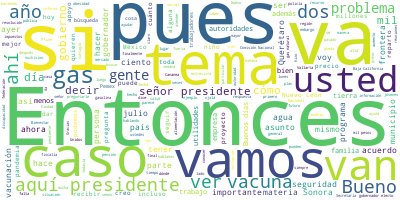

Data behind this chart, as committed beside it:
Participante, Texto, Sentimiento, Palabras, Dia, Mes, Anio
PRESIDENTE ANDRES MANUEL LOPEZ OBRADOR, ?Muy buenos días. Bienvenidos, ánimo., 0.0, 5, 08, 07, 2021
PRESIDENTE ANDRES MANUEL LOPEZ OBRADOR, Vamos a dar respuesta a un planteamiento…, 0.0, 32, 08, 07, 2021
ROSA ICELA RODRIGUEZ VELAZQUEZ, ?Muy buenos días. Con su permiso, señor …, 0.0, 30, 08, 07, 2021
ROSA ICELA RODRIGUEZ VELAZQUEZ, Les queremos decir que la meta es vacuna…, 0.0, 44, 08, 07, 2021
ROSA ICELA RODRIGUEZ VELAZQUEZ, Decir que en Baja California, de acuerdo…, 0.0, 45, 08, 07, 2021
ROSA ICELA RODRIGUEZ VELAZQUEZ, El tema en el mapa, quiero decir que aqu…, 0.0, 41, 08, 07, 2021
ROSA ICELA RODRIGUEZ VELAZQUEZ, Todos los días se está evaluando cuál es…, 0.0, 45, 08, 07, 2021
ROSA ICELA RODRIGUEZ VELAZQUEZ, Decir, nada más para recordar, que, de a…, 0.0, 91, 08, 07, 2021
ROSA ICELA RODRIGUEZ VELAZQUEZ, En Sonora se terminó la vacunación de lo…, 0.0, 40, 08, 07, 2021
ROSA ICELA RODRIGUEZ VELAZQUEZ, Aquí se tuvo dos tipos de vacunas, tanto…, 0.0, 68, 08, 07, 2021
ROSA ICELA RODRIGUEZ VELAZQUEZ, Estuvimos pues, aquí está la fecha cuand…, 0.0, 29, 08, 07, 2021
ROSA ICELA RODRIGUEZ VELAZQUEZ, En el caso de Chihuahua se va a vacunar …, 0.0, 97, 08, 07, 2021
ROSA ICELA RODRIGUEZ VELAZQUEZ, Y, sí, para acatar la instrucción del pr…, 0.0, 77, 08, 07, 2021
ROSA ICELA RODRIGUEZ VELAZQUEZ, La meta ahí es aplicar 80 mil vacunas di…, 0.0, 51, 08, 07, 2021
ROSA ICELA RODRIGUEZ VELAZQUEZ, Entonces, ahí tenemos una población obje…, 0.0, 60, 08, 07, 2021
ROSA ICELA RODRIGUEZ VELAZQUEZ, ¿Por qué nos atrasamos unos pocos días?, 0.0, 7, 08, 07, 2021
ROSA ICELA RODRIGUEZ VELAZQUEZ, Porque actualmente se está vacunando en …, 0.0, 52, 08, 07, 2021
ROSA ICELA RODRIGUEZ VELAZQUEZ, Pues nos adelantamos, señor presidente, …, 0.0, 53, 08, 07, 2021
ROSA ICELA RODRIGUEZ VELAZQUEZ, Entonces, estaremos en Acuña, Guerrero, …, 0.0, 89, 08, 07, 2021
ROSA ICELA RODRIGUEZ VELAZQUEZ, Entonces, tenemos un municipio de Nuevo …, 0.0, 39, 08, 07, 2021
ROSA ICELA RODRIGUEZ VELAZQUEZ, Finalmente, aquí también en el plan está…, 0.0, 116, 08, 07, 2021
ROSA ICELA RODRIGUEZ VELAZQUEZ, Y se prevé pues concluir este programa e…, 0.0, 36, 08, 07, 2021
ROSA ICELA RODRIGUEZ VELAZQUEZ, Sería todo, señor presidente., 0.0, 4, 08, 07, 2021
PRESIDENTE ANDRES MANUEL LOPEZ OBRADOR, ?Bueno, esta información consideramos qu…, 0.0, 37, 08, 07, 2021
PRESIDENTE ANDRES MANUEL LOPEZ OBRADOR, También informar que ya está iniciando e…, 0.0, 82, 08, 07, 2021
PRESIDENTE ANDRES MANUEL LOPEZ OBRADOR, Está demostrado que sí funciona la vacun…, 0.0, 74, 08, 07, 2021
PRESIDENTE ANDRES MANUEL LOPEZ OBRADOR, Entonces, sí ayuda mucho el vacunarnos, …, 0.0, 60, 08, 07, 2021
PRESIDENTE ANDRES MANUEL LOPEZ OBRADOR, Y nos da mucho gusto y le vamos a dar la…, 0.0, 21, 08, 07, 2021
PREGUNTA, ?Muchísimas gracias, señor presidente. M…, 0.0, 24, 08, 07, 2021
PREGUNTA, Señor presidente, usted al principio lla…, 0.0, 44, 08, 07, 2021
PREGUNTA, Tenemos cifras de fallecidos lamentablem…, 0.0, 50, 08, 07, 2021
PREGUNTA, ¿Tenemos un censo de esos niños cuyo fut…, 0.0, 24, 08, 07, 2021
PREGUNTA, ¿Cuántos jóvenes también han desertado? …, 0.0, 24, 08, 07, 2021
PREGUNTA, ¿Tenemos suficientes auspicios para niño…, 0.0, 36, 08, 07, 2021
PREGUNTA, Gracias por su respuesta., 0.0, 4, 08, 07, 2021
PRESIDENTE ANDRES MANUEL LOPEZ OBRADOR, ?Sí, tenemos, Miguel, un programa de apo…, 0.0, 55, 08, 07, 2021
PRESIDENTE ANDRES MANUEL LOPEZ OBRADOR, Y también lo que sostienes, el DIF está …, 0.0, 30, 08, 07, 2021
PRESIDENTE ANDRES MANUEL LOPEZ OBRADOR, Es importante tomar en cuenta que, por l…, 0.0, 98, 08, 07, 2021
PRESIDENTE ANDRES MANUEL LOPEZ OBRADOR, En cuanto a las deserciones en lo educat…, 0.0, 40, 08, 07, 2021
PRESIDENTE ANDRES MANUEL LOPEZ OBRADOR, De ahí que si hay más contagio de jóvene…, 0.0, 52, 08, 07, 2021
PRESIDENTE ANDRES MANUEL LOPEZ OBRADOR, Y vamos a terminar de evaluar sobre los …, 0.0, 80, 08, 07, 2021
PREGUNTA, ?Señor presidente, muchas gracias por su…, 0.0, 7, 08, 07, 2021
PREGUNTA, En el segundo tema también tiene que ver…, 0.0, 74, 08, 07, 2021
PREGUNTA, Este encierro al que usted hace mención …, 0.0, 36, 08, 07, 2021
PREGUNTA, Y la obesidad que también alcanza a los …, 0.0, 46, 08, 07, 2021
PREGUNTA, ¿Qué tal una campaña en torno de protege…, 0.0, 26, 08, 07, 2021
PREGUNTA, Pero también la pandemia nos ha arrojado…, 0.0, 16, 08, 07, 2021
PREGUNTA, Y decía usted hace dos años justamente e…, 0.0, 76, 08, 07, 2021
PREGUNTA, Fue cuando usted anunció que iba a recor…, 0.0, 29, 08, 07, 2021
PREGUNTA, Gracias, señor presidente., 0.0, 3, 08, 07, 2021
PRESIDENTE ANDRES MANUEL LOPEZ OBRADOR, ?Sí, antes de la pandemia recorrimos los…, 0.0, 64, 08, 07, 2021
PRESIDENTE ANDRES MANUEL LOPEZ OBRADOR, Se elaboró un libro especial para educac…, 0.0, 34, 08, 07, 2021
PRESIDENTE ANDRES MANUEL LOPEZ OBRADOR, ¿Cuántos?, 0.0, 1, 08, 07, 2021
PRESIDENTE ANDRES MANUEL LOPEZ OBRADOR, Diez millones de ejemplares en viviendas…, 0.0, 6, 08, 07, 2021
PRESIDENTE ANDRES MANUEL LOPEZ OBRADOR, Y vamos a continuar con la campaña de or…, 0.0, 16, 08, 07, 2021
PRESIDENTE ANDRES MANUEL LOPEZ OBRADOR, Es importantísimo lo que planteas. En el…, 0.0, 16, 08, 07, 2021
PRESIDENTE ANDRES MANUEL LOPEZ OBRADOR, Primero, que quien tiene una enfermedad …, 0.0, 39, 08, 07, 2021
PRESIDENTE ANDRES MANUEL LOPEZ OBRADOR, Pero, además, por el encierro, por la pr…, 0.0, 32, 08, 07, 2021
PRESIDENTE ANDRES MANUEL LOPEZ OBRADOR, Entonces, tenemos que seguir informando,…, 0.0, 24, 08, 07, 2021
PRESIDENTE ANDRES MANUEL LOPEZ OBRADOR, Ahora está la final del futbol europeo, …, 0.0, 33, 08, 07, 2021
... 288 more rows
